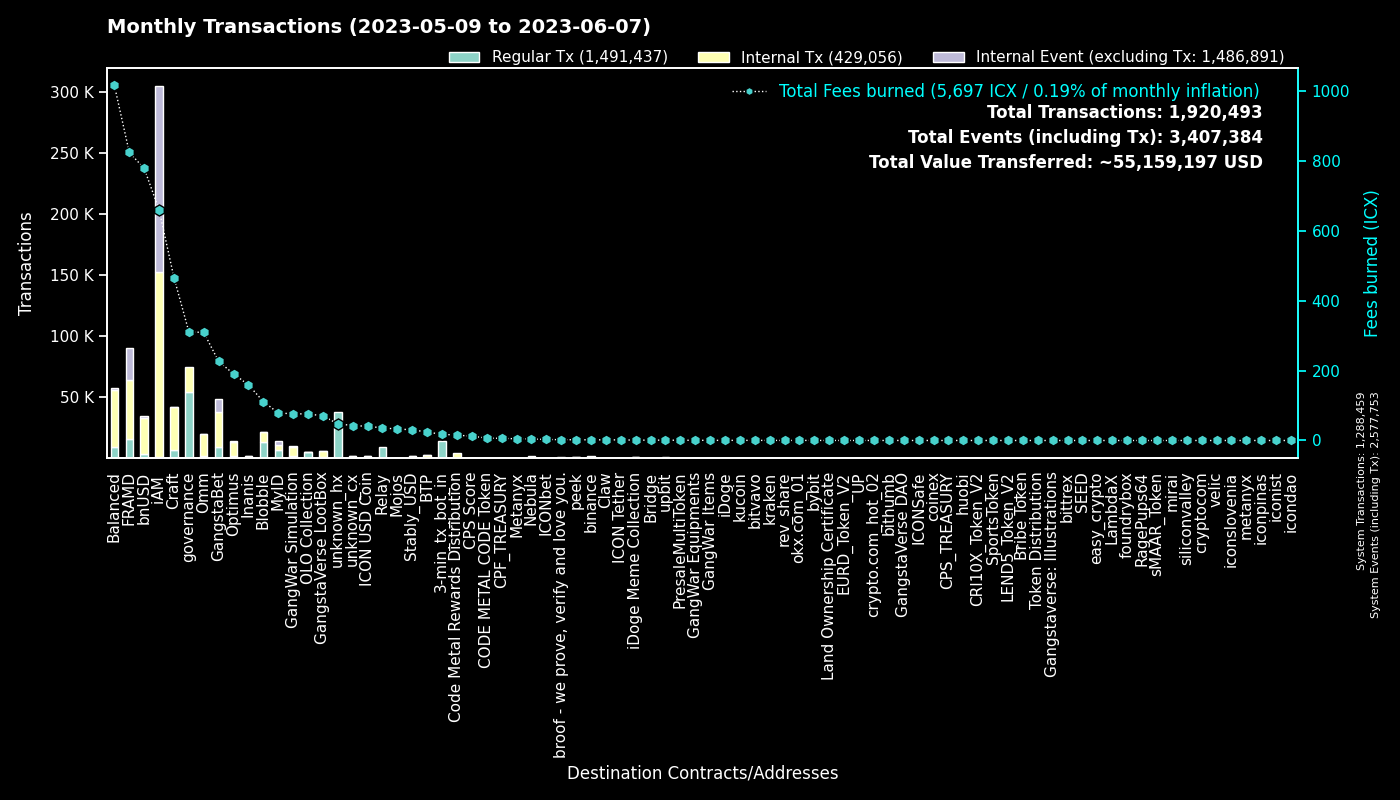

The file beside this chart, header and first rows:
to, Fees burned, Regular Tx, to_def, Internal Tx, Internal Event (excluding Tx), group
0, 0.0, 1288297, System, 162, 1289294, System
cx00000000000000000000000000000000000000…, 311, 53942, governance, 20397, 0, governance
cx2aa9b28a657e3121b75d3d4fe65e569398645d…, 455.1, 15195, FRAMD Token, 23362, 2278, FRAMD
hx11de4e28be4845de3ea392fd8d758655bf766c…, 17.91, 14331, 3-min_tx_bot_in, 0, 0, 3-min_tx_bot_in
hxb2909c4ff4a720978d1b64b851c3d083d8f21c…, 14.65, 11717, unknown_hx, 0, 0, unknown_hx
cxca5faa5a71d986a2e84dd7e6f5ff791d29901e…, 36.22, 8897, Relay_4, 0, 0, Relay
cxf14dea1cff7ceb29a46e6d04533a08f84441e4…, 69.17, 7673, Blobble Stake Token, 7901, 6, Blobble
cxf2ca3b655a782f39227934d37ff3b77f9b1ebc…, 23.03, 5692, unknown_cx, 0, 0, Blobble
cxe5c2c460364acc5f8c1d5ca925930043d8d9c9…, 26.38, 5598, GangstaBet Crown, 5920, 0, GangstaBet
cx546ee1958a1daa64f914c328081e2285ed9973…, 76.04, 5044, OLO Collection, 264, 30, OLO Collection
cx88fd7df7ddff82f7cc735c871dc519838cb235…, 778.7, 3858, bnUSD, 29087, 1254, bnUSD
cx9e3cadcc1a4be3323ea23371b84575abb32703…, 6.31, 3072, MyID_1, 0, 3076, MyID
cx7ecb16e4c143b95e01d05933c17cb986cfe618…, 201.5, 2690, CraftRewards, 15031, 167, Craft
cx694e8c9f1a05c8c3719f30d46b97697960e428…, 22.81, 2425, MyID_2, 2429, 0, MyID
cx9c4698411c6d9a780f605685153431dcda0460…, 23.12, 2064, Auction, 9021, 1, Craft
cx2609b924e33ef00b648a409245c7ea394c4678…, 293.7, 2041, balanced_sicx, 10883, 225, Balanced
cx5a0af85407c69945eb318d4ac18e9e84218416…, 76.34, 1944, GangWar Simulation, 7542, 797, GangWar Simulation
cxba62bb61baf8dd8b6a04633fe33806547785a0…, 49.67, 1601, MyID_3, 1591, 0, MyID
hxb568381d35d3e7a6383200e8a0d30310af20b9…, 1.88, 1504, binance_hot, 0, 0, binance
cx2e6d0fc0eca04965d06038c8406093337f085f…, 234.3, 1463, Craft, 9544, 202, Craft
cx66d4d90f5f113eba575bf793570135f9b10cec…, 102.8, 1446, balanced_loans, 4599, 471, Balanced
cx2dc662031f3d62bcdba4f63e9bf827767c8475…, 21.7, 1438, GangstaBet Skill, 9657, 10115, GangstaBet
cxa0af3165c08318e988cb30993b3048335b94af…, 62.71, 1330, balanced_dex, 4264, 0, Balanced
cx14002628a4599380f391f708843044bc93dce2…, 658.2, 1218, iAM Div, 151245, 151681, iAM
cx10d59e8103ab44635190bd4139dbfd682fa2d0…, 49.91, 1122, balanced_rewards, 3402, 0, Balanced
cxd17316e24ee40f2ef8ed6f3a497311db1b3520…, 68.79, 969, GangstaVerse LootBox, 4441, 7, GangstaVerse LootBox
cxf61cd5a45dc9f91c15aa65831a30a90d59a096…, 147.1, 892, balanced_baln, 5787, 473, Balanced
cx21e94c08c03daee80c25d8ee3ea22a20786ec2…, 214.3, 866, Balanced Router, 10021, 526, Balanced
cx28b2ec885b50c8a93da752f2d0467a67127a70…, 58.5, 812, CROWN, 5355, 313, GangstaBet
cx30f18d26f45d990112a4cd4825c0b79af73aac…, 369.1, 808, Yetis, 24451, 24188, FRAMD
cx69bcdf1753472c1444188ec3f5188657e30c83…, 2.425, 790, broof - we prove, verify and love you., 0, 0, broof - we prove, verify and love you.
cxaa99a164586883eed0322d62a31946dfa9491f…, 76.08, 782, optimus_rewards, 2434, 58, Optimus
cxcc711062b732ed14954008da8a5b5193b4d486…, 1.325, 716, peek_1, 0, 0, peek
cxcb455f26a2c01c686fa7f30e1e3661642dd53c…, 165.6, 674, omm_lending, 13202, 0, Omm
cx203d9cd2a669be67177e997b8948ce2c35caff…, 100.9, 546, balanced_dividends, 5954, 137, Balanced
cx85954d0dae92b63bf5cba03a59ca4ffe687bad…, 3.421, 524, NebulaMultiToken, 676, 0, Nebula
cx6139a27c15f1653471ffba0b4b88dc15de7e32…, 115.8, 513, gangstabet_token, 6249, 265, GangstaBet
cxe971c0a92c58db502e4a224efc6ba311eb1c17…, 155.4, 506, Inanis Treasury, 1121, 110, Inanis
cx8683d50b9f53275081e13b64fba9d6a56b7c57…, 1.728, 504, gangstabet_trade, 448, 0, GangstaBet
cx2d86ce51600803e187ce769129d1f6442bcefb…, 5.228, 495, CraftStaked, 742, 0, Craft
cx28497aef34ec44ad2be9249daddfbe34b54f30…, 6.477, 459, Balanced Bribe, 457, 0, Balanced
cx7b1843b7ef5368a080ccf59c0a9d1bdec474f9…, 18.92, 388, optimus_dividends, 3902, 0, Optimus
cx1a29259a59f463a67bb2ef84398b30ca56b583…, 92.95, 383, omm_token, 3268, 299, Omm
hx49b1556654e51f52d59a8222b4737ee7dccc6d…, 0.47, 376, upbit_cold_02, 0, 0, upbit
cx785d504f44b5d2c8dac04c5a1ecd75f18ee57d…, 23.27, 328, Finance Token, 905, 13, Optimus
cx334db6519871cb2bfd154cec0905ced4ea142d…, 1.147, 320, unknown_cx, 0, 0, unknown_cx
hxbb984f278abd66ae2155edbd91f8c87ce98411…, 0.3937, 315, kucoin, 0, 0, kucoin
cx82c8c091b41413423579445032281bca5ac14f…, 1.66, 296, Craft, 296, 82, Craft
cx5b5a03cb525a1845d0af3a872d525b18a810ac…, 13.84, 273, btp-0x38.bsc-BTCB, 1288, 12, BTP
hxa390d24fdcba68515b492ffc553192802706a1…, 0.3337, 267, bitvavo_hot, 0, 0, bitvavo
cx841f29ec6ce98b527d49a275e87d427627f1af…, 30.26, 261, OMM Delegation, 5, 5, Omm
cx384018e03aa8b739472c7a0645b70df97550e2…, 0.8896, 247, GangstaBet, 249, 0, GangstaBet
hx68646780e14ee9097085f7280ab137c3633b4b…, 0.265, 212, kraken_hot, 0, 0, kraken
cxae3034235540b924dfcc1b45836c293dcc82bf…, 40.5, 195, ICON USD Coin, 1975, 17, ICON USD Coin
hx133323c2e990994816b548a9e7eb080a5eac80…, 0.2388, 191, unknown_hx, 0, 0, unknown_hx
hx85532472e789802a943bd34a8aeb86668bc232…, 0.2175, 174, okx.com_01, 0, 0, okx.com_01
hx5f75e7ea5a055f6700716a2487b44261ed02dd…, 0.2038, 163, unknown_hx, 0, 0, unknown_hx
cx44250a12074799e26fdeee75648ae47e2cc842…, 24.32, 160, balanced_governance, 9, 0, Balanced
cx32ec70628489e36852e3ef248e8379f28ea47a…, 0.6869, 158, unknown_cx, 158, 0, Blobble
cxbb2871f468a3008f80b08fdde5b8b951583acf…, 30.92, 157, Stably_USD, 1497, 15, Stably_USD
... 3,965 more rows
